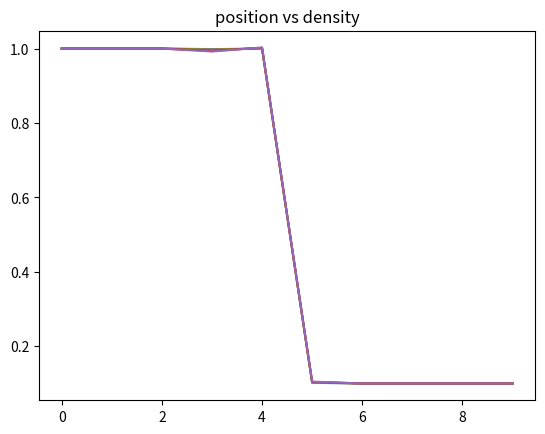

Generate this figure with matplotlib:
import numpy as np
import matplotlib.pyplot as plt

#initialization
nx = 10
# ny = 1
nt = 5
v0 = 0.0 # initial velocity
delta_x = 1
delta_t = 0.03
gamma = 1.4
theta = 1
U = np.zeros((nx, 3))
c_int = np.zeros((nx, 3))
c_half_L = np.zeros((nx-2, 3))
c_half_R = np.zeros((nx-2, 3))
F = np.zeros((nx, 3))
F_half = np.zeros((nx, 3))
U_der = np.zeros((nx, 3))
UL = np.zeros((nx-2, 3))
UR = np.zeros((nx-2, 3))
FL = np.zeros((nx-2, 3))
FR = np.zeros((nx-2, 3))

# initialization of U
for i in range(nx):
    if i < nx / 2:
        rho_L = 1
        P_L = 0.8
        U[i, 0:3] = np.array([rho_L, rho_L*v0, P_L])
    else:
        rho_R = 0.1
        P_R = 0.1
        U[i, 0:3] = np.array([rho_R, rho_R*v0, P_R])

def sign(n):
    sign_matrix = np.zeros((nx - 2, 3))
    non_zero_mask = n != 0
    sign_matrix[non_zero_mask] = n[non_zero_mask] / abs(n[non_zero_mask])
    # print(sign_matrix)
    return sign_matrix

def minmod(x,y,z):
    minmod_matrix = np.zeros((nx - 2, 3))
    min_array = np.minimum(x, np.minimum(y, z))
    xx = sign(x)
    yy = sign(y)
    zz = sign(z)
    for i in range (nx-2):
        for j in range (3):
            minmod_matrix[i,j] = 0.25 * np.sqrt(np.square(xx[i,j] + yy[i,j]))*(xx[i,j] + zz[i,j]) * min_array[i,j]
    return minmod_matrix

def differences(list):
    return np.subtract(list[:][1:], list[:][:-1])

def differences2(list):
    return np.subtract(list[:][2:], list[:][:-2])

def find_c_half(U):
    c_int[:, 0] = U[:, 0]
    c_int[:, 1] = (gamma-1)*U[:, 0]*(U[:, 2]/U[:, 0]-0.5*(U[:, 1]/U[:, 0])**2)
    c_int[:, 2] = U[:, 1]/U[:, 0]
    diff = differences(c_int)
    diff2 = differences2(c_int)
    c_half_L[:, :] = c_int[1:-1, :] + 0.5 * minmod(theta*diff[:-1,:], 0.5*diff2, theta*diff[:-1,:])
    c_half_R[:, :] = c_int[2:, :] + 0.5 * minmod(theta*diff[1:,:], 0.5*diff2, theta*diff[1:,:])
    return c_half_L, c_half_R

def c_to_ULR_FLR(cL,cR):
    UL[:, 0] = cL[:, 0]
    UL[:, 1] = cL[:, 0] * cL[:, 2]
    UL[:, 2] = cL[:, 1]/(gamma-1)+0.5*cL[:, 0]*cL[:, 2]**2
    FL[:, 0] = UL[:, 1]
    FL[:, 1] = cL[:, 0] * cL[:, 2] ** 2 + cL[:, 1]
    FL[:, 2] = (UL[:, 2]+cL[:, 1])*cL[:, 2]
    UR[:, 0] = cR[:, 0]
    UR[:, 1] = cR[:, 0] * cR[:, 2]
    UR[:, 2] = cR[:, 1]/(gamma-1)+0.5*cR[:, 0]*cR[:, 2]**2
    FR[:, 0] = UR[:, 1]
    FR[:, 1] = cR[:, 0] * cR[:, 2] ** 2 + cR[:, 1]
    FR[:, 2] = (UR[:, 2]+cR[:, 1])*cR[:, 2]
    return UL,UR,FL,FR
#
# aa, bb = find_c_half(U)
# c_to_ULR_FLR(aa, bb)

def find_f_half(UL,UR,FL,FR):
    vL = UL[:, 1] / UL[:, 0]
    vR = UR[:, 1] / UR[:, 0]
    print(vL)
    PL = (gamma-1)*UL[:,0]*(UL[:,2]/UL[:,0]-0.5*vL**2)
    PR = (gamma - 1) * UR[:, 0] * (UR[:, 2] / UR[:, 0] - 0.5 * vR ** 2)
    c_s_L = np.sqrt(PL*gamma/UL[:,0])
    c_s_R = np.sqrt(PR*gamma/UR[:,0])
    lambda_p_L = vL + c_s_L
    lambda_p_R = vR + c_s_R
    lambda_m_L = vL - c_s_L
    lambda_m_R = vR - c_s_R
    # print(lambda_m[1,0]*U[1,0,1])
    alpha = np.zeros((nx-2,6)) #first three rows alpha plus, second three alpha minus
    for i in range(nx-2):
        for k in range(3):
            alpha[i,k] = max(0, lambda_p_L[i], lambda_p_R[i])
            alpha[i,k+3] = max(0, -lambda_m_L[i], -lambda_m_R[i])
            # print(alpha.max())
    F_half = (alpha[:,0:3]*FL[:,:]+alpha[:,3:6]*FR[:,:]-alpha[:,0:3]*\
              alpha[:,3:6]*(UR[:,:]-UL[:,:]))/(alpha[:,0:3]+alpha[:,3:6])
    return F_half

def find_u_der(F_half, delta_x):
    U_der = -(F_half[1:,:]-F_half[:-1,:])/delta_x
    U_der = np.append(U_der,[np.array([0,0,0])], axis=0)
    U_der = np.vstack([np.array([0,0,0]),U_der,np.array([0,0,0])])
    # print(U_der)
    return U_der

def find_u(U, U_der,delta_t):
    # print(U)
    # U_histor[i] = U[:nx-2,:,:]
    U = U + delta_t*U_der
    # print(U)
    return U

for i in range(nt):
    cL, cR = find_c_half(U)
    UL, UR, FL, FR = c_to_ULR_FLR(cL,cR)
    F_half = find_f_half(UL, UR, FL, FR)
    U_der = find_u_der(F_half,delta_x)
    U1 = find_u(U,U_der,delta_t/3)

    cL, cR = find_c_half(U)
    UL, UR, FL, FR = c_to_ULR_FLR(cL, cR)
    F_half2 = find_f_half(UL, UR, FL, FR)
    U_der2 = find_u_der(F_half2, delta_x)
    U2 = 0.75*U+0.25*U1+0.25*delta_t/3*U_der2

    cL, cR = find_c_half(U)
    UL, UR, FL, FR = c_to_ULR_FLR(cL, cR)
    F_half3 = find_f_half(UL, UR, FL, FR)
    U_der3 = find_u_der(F_half3,delta_x)
    U = 1/3*U+2/3*U2+2/3*delta_t/3*U_der3
    if i % 1 == 0:
        plt.plot(range(nx), U[:,0])

plt.title('position vs density')
plt.show()
